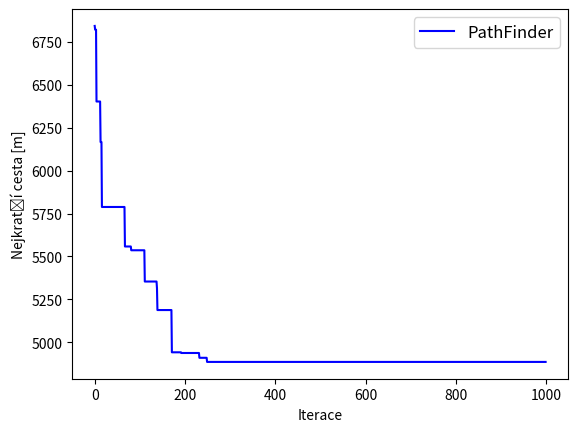

Write Python code to recreate this figure.
import matplotlib.pyplot as plt

fig, ax = plt.subplots()

pf = [6842, 6820, 6820, 6820, 6402, 6402, 6402, 6402, 6402, 6402, 6402, 6402, 6402, 6166, 6166, 6166, 5788, 5788, 5788, 5788, 5788, 5788, 5788, 5788, 5788, 5788, 5788, 5788, 5788, 5788, 5788, 5788, 5788, 5788, 5788, 5788, 5788, 5788, 5788, 5788, 5788, 5788, 5788, 5788, 5788, 5788, 5788, 5788, 5788, 5788, 5788, 5788, 5788, 5788, 5788, 5788, 5788, 5788, 5788, 5788, 5788, 5788, 5788, 5788, 5788, 5788, 5788, 5558, 5558, 5558, 5558, 5558, 5558, 5558, 5558, 5558, 5558, 5558, 5558, 5558, 5558, 5536, 5536, 5536, 5536, 5536, 5536, 5536, 5536, 5536, 5536, 5536, 5536, 5536, 5536, 5536, 5536, 5536, 5536, 5536, 5536, 5536, 5536, 5536, 5536, 5536, 5536, 5536, 5536, 5536, 5536, 5354, 5354, 5354, 5354, 5354, 5354, 5354, 5354, 5354, 5354, 5354, 5354, 5354, 5354, 5354, 5354, 5354, 5354, 5354, 5354, 5354, 5354, 5354, 5354, 5354, 5354, 5354, 5314, 5188, 5188, 5188, 5188, 5188, 5188, 5188, 5188, 5188, 5188, 5188, 5188, 5188, 5188, 5188, 5188, 5188, 5188, 5188, 5188, 5188, 5188, 5188, 5188, 5188, 5188, 5188, 5188, 5188, 5188, 5188, 5188, 4942, 4942, 4942, 4942, 4942, 4942, 4942, 4942, 4942, 4942, 4942, 4942, 4942, 4942, 4942, 4942, 4942, 4942, 4942, 4942, 4942, 4938, 4938, 4938, 4938, 4938, 4938, 4938, 4938, 4938, 4938, 4938, 4938, 4938, 4938, 4938, 4938, 4938, 4938, 4938, 4938, 4938, 4938, 4938, 4938, 4938, 4938, 4938, 4938, 4938, 4938, 4938, 4938, 4938, 4938, 4938, 4938, 4938, 4938, 4938, 4938, 4910, 4910, 4910, 4910, 4910, 4910, 4910, 4910, 4910, 4910, 4910, 4910, 4910, 4910, 4910, 4910, 4910, 4886, 4886, 4886, 4886, 4886, 4886, 4886, 4886, 4886, 4886, 4886, 4886, 4886, 4886, 4886, 4886, 4886, 4886, 4886, 4886, 4886, 4886, 4886, 4886, 4886, 4886, 4886, 4886, 4886, 4886, 4886, 4886, 4886, 4886, 4886, 4886, 4886, 4886, 4886, 4886, 4886, 4886, 4886, 4886, 4886, 4886, 4886, 4886, 4886, 4886, 4886, 4886, 4886, 4886, 4886, 4886, 4886, 4886, 4886, 4886, 4886, 4886, 4886, 4886, 4886, 4886, 4886, 4886, 4886, 4886, 4886, 4886, 4886, 4886, 4886, 4886, 4886, 4886, 4886, 4886, 4886, 4886, 4886, 4886, 4886, 4886, 4886, 4886, 4886, 4886, 4886, 4886, 4886, 4886, 4886, 4886, 4886, 4886, 4886, 4886, 4886, 4886, 4886, 4886, 4886, 4886, 4886, 4886, 4886, 4886, 4886, 4886, 4886, 4886, 4886, 4886, 4886, 4886, 4886, 4886, 4886, 4886, 4886, 4886, 4886, 4886, 4886, 4886, 4886, 4886, 4886, 4886, 4886, 4886, 4886, 4886, 4886, 4886, 4886, 4886, 4886, 4886, 4886, 4886, 4886, 4886, 4886, 4886, 4886, 4886, 4886, 4886, 4886, 4886, 4886, 4886, 4886, 4886, 4886, 4886, 4886, 4886, 4886, 4886, 4886, 4886, 4886, 4886, 4886, 4886, 4886, 4886, 4886, 4886, 4886, 4886, 4886, 4886, 4886, 4886, 4886, 4886, 4886, 4886, 4886, 4886, 4886, 4886, 4886, 4886, 4886, 4886, 4886, 4886, 4886, 4886, 4886, 4886, 4886, 4886, 4886, 4886, 4886, 4886, 4886, 4886, 4886, 4886, 4886, 4886, 4886, 4886, 4886, 4886, 4886, 4886, 4886, 4886, 4886, 4886, 4886, 4886, 4886, 4886, 4886, 4886, 4886, 4886, 4886, 4886, 4886, 4886, 4886, 4886, 4886, 4886, 4886, 4886, 4886, 4886, 4886, 4886, 4886, 4886, 4886, 4886, 4886, 4886, 4886, 4886, 4886, 4886, 4886, 4886, 4886, 4886, 4886, 4886, 4886, 4886, 4886, 4886, 4886, 4886, 4886, 4886, 4886, 4886, 4886, 4886, 4886, 4886, 4886, 4886, 4886, 4886, 4886, 4886, 4886, 4886, 4886, 4886, 4886, 4886, 4886, 4886, 4886, 4886, 4886, 4886, 4886, 4886, 4886, 4886, 4886, 4886, 4886, 4886, 4886, 4886, 4886, 4886, 4886, 4886, 4886, 4886, 4886, 4886, 4886, 4886, 4886, 4886, 4886, 4886, 4886, 4886, 4886, 4886, 4886, 4886, 4886, 4886, 4886, 4886, 4886, 4886, 4886, 4886, 4886, 4886, 4886, 4886, 4886, 4886, 4886, 4886, 4886, 4886, 4886, 4886, 4886, 4886, 4886, 4886, 4886, 4886, 4886, 4886, 4886, 4886, 4886, 4886, 4886, 4886, 4886, 4886, 4886, 4886, 4886, 4886, 4886, 4886, 4886, 4886, 4886, 4886, 4886, 4886, 4886, 4886, 4886, 4886, 4886, 4886, 4886, 4886, 4886, 4886, 4886, 4886, 4886, 4886, 4886, 4886, 4886, 4886, 4886, 4886, 4886, 4886, 4886, 4886, 4886, 4886, 4886, 4886, 4886, 4886, 4886, 4886, 4886, 4886, 4886, 4886, 4886, 4886, 4886, 4886, 4886, 4886, 4886, 4886, 4886, 4886, 4886, 4886, 4886, 4886, 4886, 4886, 4886, 4886, 4886, 4886, 4886, 4886, 4886, 4886, 4886, 4886, 4886, 4886, 4886, 4886, 4886, 4886, 4886, 4886, 4886, 4886, 4886, 4886, 4886, 4886, 4886, 4886, 4886, 4886, 4886, 4886, 4886, 4886, 4886, 4886, 4886, 4886, 4886, 4886, 4886, 4886, 4886, 4886, 4886, 4886, 4886, 4886, 4886, 4886, 4886, 4886, 4886, 4886, 4886, 4886, 4886, 4886, 4886, 4886, 4886, 4886, 4886, 4886, 4886, 4886, 4886, 4886, 4886, 4886, 4886, 4886, 4886, 4886, 4886, 4886, 4886, 4886, 4886, 4886, 4886, 4886, 4886, 4886, 4886, 4886, 4886, 4886, 4886, 4886, 4886, 4886, 4886, 4886, 4886, 4886, 4886, 4886, 4886, 4886, 4886, 4886, 4886, 4886, 4886, 4886, 4886, 4886, 4886, 4886, 4886, 4886, 4886, 4886, 4886, 4886, 4886, 4886, 4886, 4886, 4886, 4886, 4886, 4886, 4886, 4886, 4886, 4886, 4886, 4886, 4886, 4886, 4886, 4886, 4886, 4886, 4886, 4886, 4886, 4886, 4886, 4886, 4886, 4886, 4886, 4886, 4886, 4886, 4886, 4886, 4886, 4886, 4886, 4886, 4886, 4886, 4886, 4886, 4886, 4886, 4886, 4886, 4886, 4886, 4886, 4886, 4886, 4886, 4886, 4886, 4886, 4886, 4886, 4886, 4886, 4886, 4886, 4886, 4886, 4886, 4886, 4886, 4886, 4886, 4886, 4886, 4886, 4886, 4886, 4886, 4886, 4886, 4886, 4886, 4886, 4886, 4886, 4886, 4886, 4886, 4886, 4886, 4886, 4886, 4886, 4886, 4886, 4886, 4886, 4886, 4886, 4886, 4886, 4886, 4886, 4886, 4886, 4886, 4886, 4886, 4886, 4886, 4886, 4886, 4886, 4886, 4886, 4886, 4886, 4886, 4886, 4886, 4886, 4886, 4886, 4886, 4886, 4886, 4886, 4886, 4886, 4886, 4886, 4886, 4886, 4886, 4886, 4886, 4886, 4886, 4886, 4886, 4886, 4886, 4886, 4886, 4886, 4886, 4886, 4886, 4886, 4886, 4886, 4886, 4886, 4886, 4886, 4886, 4886, 4886, 4886, 4886, 4886, 4886, 4886, 4886, 4886, 4886, 4886, 4886, 4886, 4886, 4886, 4886, 4886, 4886, 4886, 4886, 4886, 4886, 4886, 4886, 4886, 4886, 4886, 4886, 4886, 4886, 4886, 4886, 4886, 4886, 4886, 4886, 4886, 4886, 4886, 4886, 4886, 4886, 4886, 4886, 4886, 4886, 4886, 4886, 4886, 4886, 4886, 4886, 4886, 4886, 4886, 4886, 4886, 4886, 4886, 4886, 4886, 4886, 4886, 4886, 4886]
pf_r = range(0, 1000)
ax.plot(pf_r, pf, label='PathFinder', color='blue')

legend = ax.legend(loc='upper right', fontsize='large')

plt.xlabel('Iterace')
plt.ylabel('Nejkratší cesta [m]')

plt.title('')

plt.savefig('plotPathFinder.png')
plt.show()
